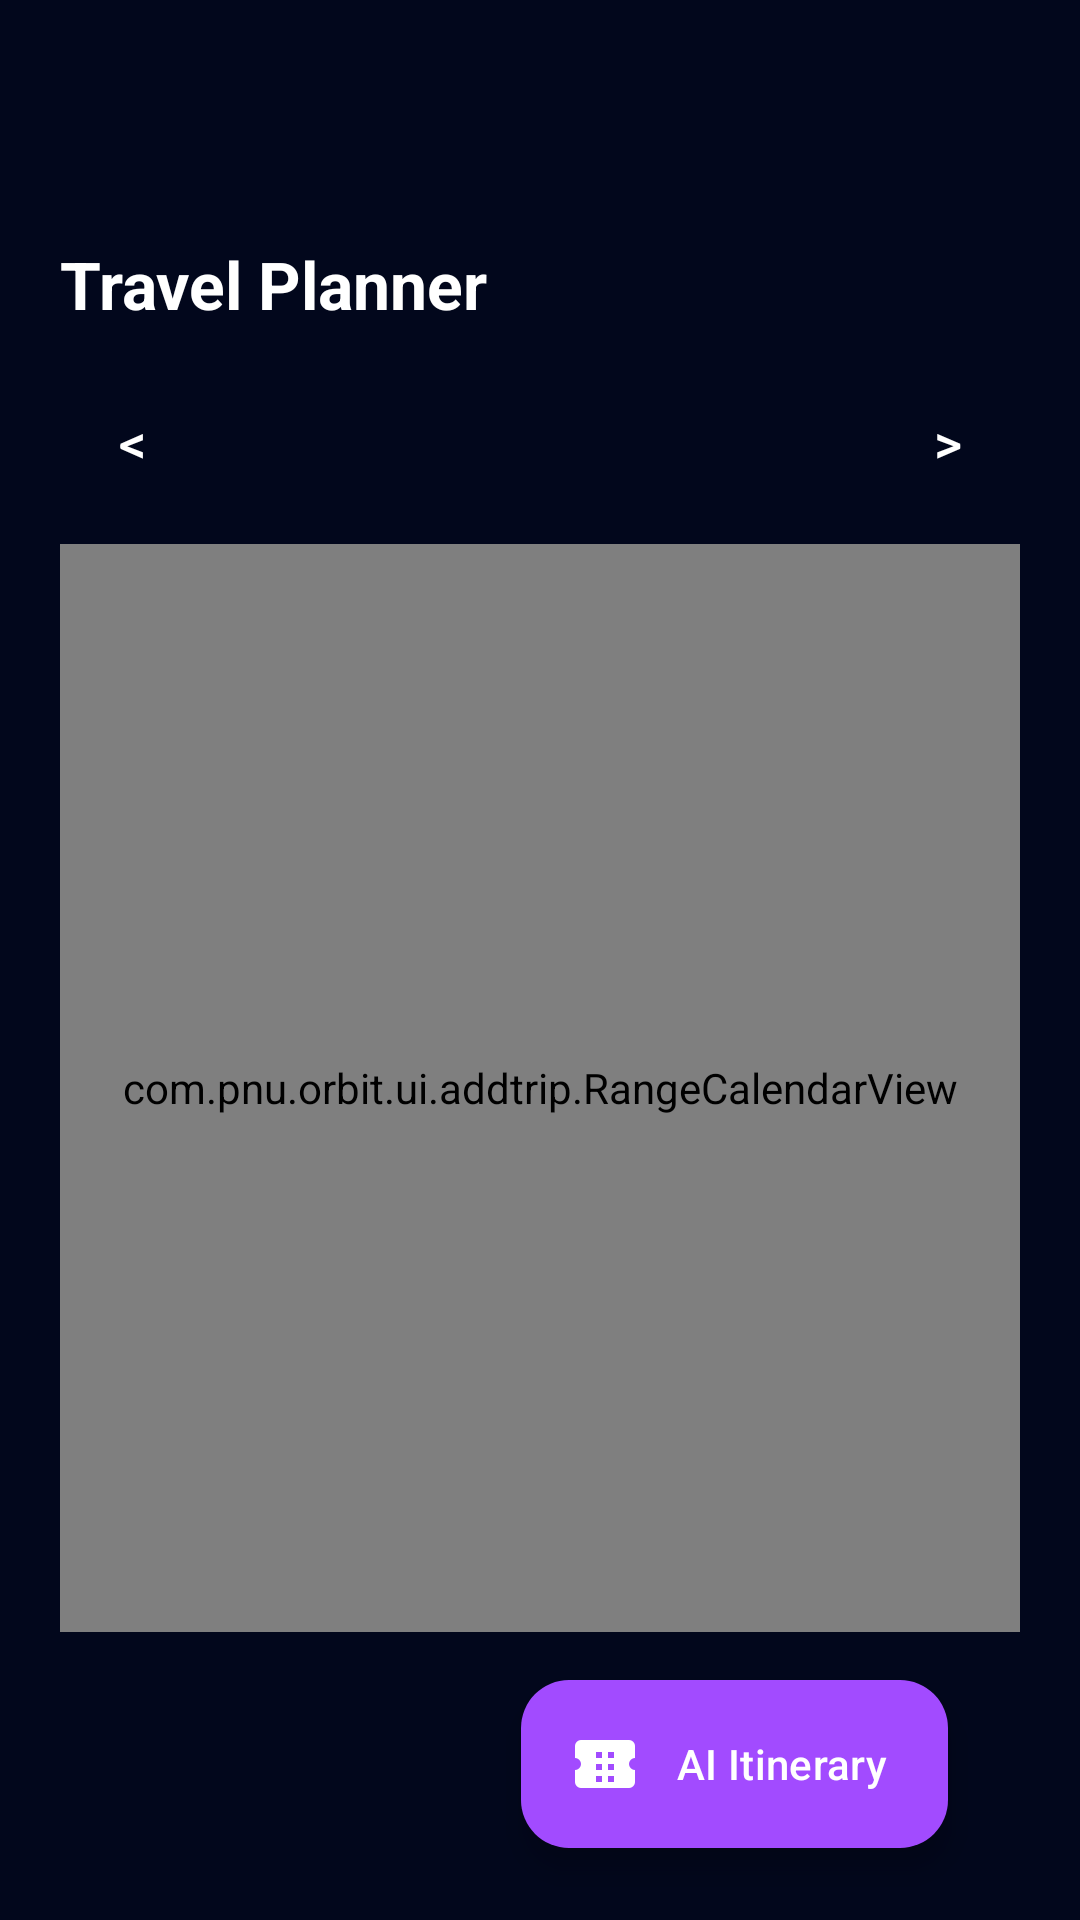

Android layout source for this screen:
<!-- AndroidManifest.xml: application theme Theme.Orbit -->
<!-- res/layout/fragment_travel_calendar.xml -->
<?xml version="1.0" encoding="utf-8"?>
<androidx.constraintlayout.widget.ConstraintLayout xmlns:android="http://schemas.android.com/apk/res/android"
    xmlns:app="http://schemas.android.com/apk/res-auto"
    android:layout_width="match_parent"
    android:layout_height="match_parent"
    android:background="@color/orbit_space"
    android:clipToPadding="false"
    android:paddingStart="20dp"
    android:paddingTop="56dp"
    android:paddingEnd="20dp">

    <TextView
        android:id="@+id/tvTitle"
        android:layout_width="0dp"
        android:layout_height="wrap_content"
        android:layout_marginTop="24dp"
        android:text="Travel Planner"
        android:textColor="@color/white"
        android:textSize="22sp"
        android:textStyle="bold"
        app:layout_constraintEnd_toEndOf="parent"
        app:layout_constraintStart_toStartOf="parent"
        app:layout_constraintTop_toTopOf="parent" />

    <LinearLayout
        android:id="@+id/calendarHeader"
        android:layout_width="0dp"
        android:layout_height="44dp"
        android:layout_marginTop="16dp"
        android:gravity="center"
        android:orientation="horizontal"
        app:layout_constraintEnd_toEndOf="parent"
        app:layout_constraintStart_toStartOf="parent"
        app:layout_constraintTop_toBottomOf="@id/tvTitle">

        <com.google.android.material.button.MaterialButton
            android:id="@+id/buttonPreviousMonth"
            style="@style/Widget.Material3.Button.TextButton"
            android:layout_width="48dp"
            android:layout_height="40dp"
            android:insetTop="0dp"
            android:insetBottom="0dp"
            android:minWidth="0dp"
            android:padding="0dp"
            android:text="&lt;"
            android:textColor="@color/white"
            android:textSize="18sp" />

        <TextView
            android:id="@+id/calendarMonthTitle"
            android:layout_width="0dp"
            android:layout_height="wrap_content"
            android:layout_weight="1"
            android:gravity="center"
            android:textColor="@color/white"
            android:textSize="16sp"
            android:textStyle="bold" />

        <com.google.android.material.button.MaterialButton
            android:id="@+id/buttonNextMonth"
            style="@style/Widget.Material3.Button.TextButton"
            android:layout_width="48dp"
            android:layout_height="40dp"
            android:insetTop="0dp"
            android:insetBottom="0dp"
            android:minWidth="0dp"
            android:padding="0dp"
            android:text="&gt;"
            android:textColor="@color/white"
            android:textSize="18sp" />
    </LinearLayout>

    <com.pnu.orbit.ui.addtrip.RangeCalendarView
        android:id="@+id/travelCalendarView"
        android:layout_width="0dp"
        android:layout_height="0dp"
        android:layout_marginTop="12dp"
        android:layout_marginBottom="16dp"
        android:background="@color/orbit_surface"
        app:layout_constraintBottom_toTopOf="@id/btnAiRecommend"
        app:layout_constraintEnd_toEndOf="parent"
        app:layout_constraintStart_toStartOf="parent"
        app:layout_constraintTop_toBottomOf="@id/calendarHeader" />

    <com.google.android.material.floatingactionbutton.ExtendedFloatingActionButton
        android:id="@+id/btnAiRecommend"
        android:layout_width="wrap_content"
        android:layout_height="wrap_content"
        android:layout_margin="24dp"
        android:text="AI Itinerary"
        android:textColor="@color/white"
        app:backgroundTint="@color/orbit_brand"
        app:icon="@drawable/ic_picto_activity"
        app:iconTint="@color/white"
        app:layout_constraintBottom_toBottomOf="parent"
        app:layout_constraintEnd_toEndOf="parent" />
</androidx.constraintlayout.widget.ConstraintLayout>
<!-- resources referenced by this layout -->
<resources>
  <color name="orbit_brand">#A24BFF</color>
  <color name="orbit_space">#02071C</color>
  <color name="orbit_surface">#191D26</color>
  <color name="white">#FFFFFFFF</color>
  <!-- drawable ic_picto_activity (drawable) -->
  <vector xmlns:android="http://schemas.android.com/apk/res/android"
      android:width="24dp"
      android:height="24dp"
      android:viewportWidth="24"
      android:viewportHeight="24">
    <path
        android:fillColor="#FFFFFFFF"
        android:pathData="M22,10V6a2,2 0,0 0,-2,-2H4A2,2 0,0 0,2,6v4a2,2 0,0 1,2,2 2,2 0,0 1,-2,2v4a2,2 0,0 0,2,2h16a2,2 0,0 0,2,-2v-4a2,2 0,0 1,-2,-2 2,2 0,0 1,2,-2M11,18H9v-2h2v2m0,-4H9v-2h2v2m0,-4H9V8h2v2m4,8h-2v-2h2v2m0,-4h-2v-2h2v2m0,-4h-2V8h2v2z"/>
  </vector>
  <style name="Theme.Orbit" parent="Base.Theme.Orbit" />
  <style name="Base.Theme.Orbit" parent="Theme.Material3.DayNight.NoActionBar">
          <item name="colorPrimary">@color/orbit_brand</item>
          <item name="colorOnPrimary">@color/white</item>
          <item name="colorPrimaryContainer">@color/orbit_surface_light</item>
          <item name="colorOnPrimaryContainer">@color/white</item>
          <item name="colorSecondary">@color/orbit_brand_magenta</item>
          <item name="colorOnSecondary">@color/white</item>
          <item name="colorSecondaryContainer">@color/orbit_surface_light</item>
          <item name="colorOnSecondaryContainer">@color/white</item>
          <item name="colorTertiary">@color/orbit_primary</item>
          <item name="colorOnTertiary">@color/orbit_space</item>
          <item name="android:colorBackground">@color/orbit_space</item>
          <item name="colorOnBackground">@color/white</item>
          <item name="colorSurface">@color/orbit_surface</item>
          <item name="colorOnSurface">@color/white</item>
          <item name="colorSurfaceVariant">@color/orbit_surface_light</item>
          <item name="colorOnSurfaceVariant">@color/orbit_text_secondary</item>
          <item name="colorOutline">@color/orbit_outline</item>
          <item name="colorError">@color/orbit_danger</item>
          <item name="colorControlActivated">@color/orbit_brand</item>
          <item name="android:windowBackground">@color/orbit_space</item>
          <item name="android:statusBarColor">@color/orbit_space</item>
          <item name="android:navigationBarColor">@color/orbit_space</item>
      </style>
  <color name="orbit_surface_light">#252B36</color>
  <color name="orbit_brand_magenta">#E0459E</color>
  <color name="orbit_primary">#64D2FF</color>
  <color name="orbit_text_secondary">#B7C0CC</color>
  <color name="orbit_outline">#3A4150</color>
  <color name="orbit_danger">#FF6B6B</color>
</resources>
